Run: headless pygame with SDL's dummy video driver; simulated clock (each Clock.tick advances the game by its frame time, no real sleeping); random seed 0; keys injected as events and as key.get_pressed() state; no mouse input.
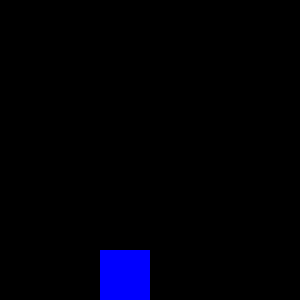
Frame 1 of 4 · flips 1–60 · no input
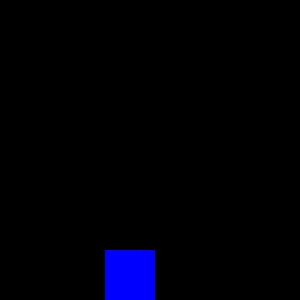
Frame 2 of 4 · flips 61–180 · tapped SPACE, RETURN · held RIGHT (→), D
Frame 3 of 4 · flips 181–300 · held DOWN (↓), S · screen unchanged from frame 2, image omitted
Frame 4 of 4 · flips 301–420 · held LEFT (←), A, UP (↑), W · screen same as frame 1, image omitted

The pygame program that drew these frames:

import pygame, math

pygame.init()

class Square:
    def __init__(self, surface):
        self.surface = surface
        self.color = blue
        self.rect = pygame.Rect(100,100,50,50)
        self.dy = 0

    def draw(self):
        pygame.draw.rect(self.surface, self.color, self.rect)


#Initialize variables:
clock = pygame.time.Clock()
surface = pygame.display.set_mode((300,300))
green = 0,255,0
red = 255,0,0
blue = 0,0,255
yellow = 255,255,0
white = 255,255,255
black = 0,0,0
square = Square(surface)
gravity = 1

#Main program loop
done = False
while not done:
    for event in pygame.event.get():
        if event.type == pygame.QUIT:
            done = True
        elif event.type == pygame.KEYDOWN:
            #This does not detect if a key is held down. For that, I think you need
            #to use your own boolean, but it's worth looking into.
            print(event.key) #Print value of key press
            if event.key == pygame.K_ESCAPE:
                done = True
            elif event.key == pygame.K_RIGHT:
                square.rect.x += 5
            elif event.key == pygame.K_LEFT:
                square.rect.x -= 5
            elif event.key == pygame.K_UP:
                square.dy = -20

    #Increase downward acceleration
    square.dy += gravity
    #Move square up or down
    square.rect.y += square.dy
    #Stop square at bottom of screen
    if square.rect.y+square.rect.height > 300:
        square.rect.y = 300-square.rect.height

    surface.fill((0,0,0)) #fill surface with black
    square.draw()
    pygame.display.flip()
    #Delay to get 30 fps
    clock.tick(30)
pygame.quit()
